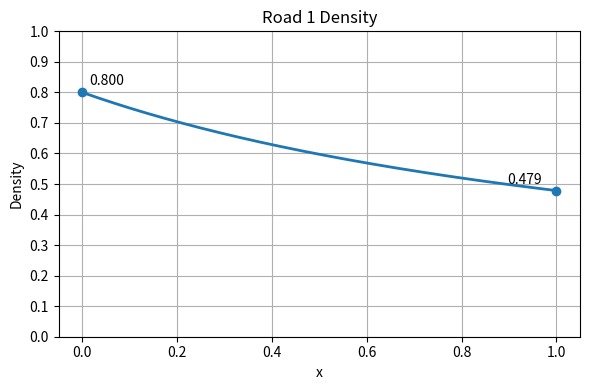
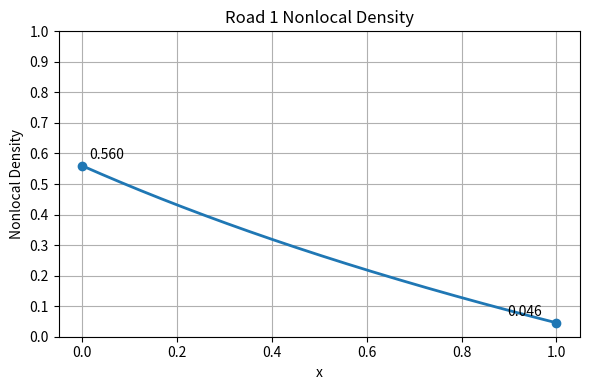
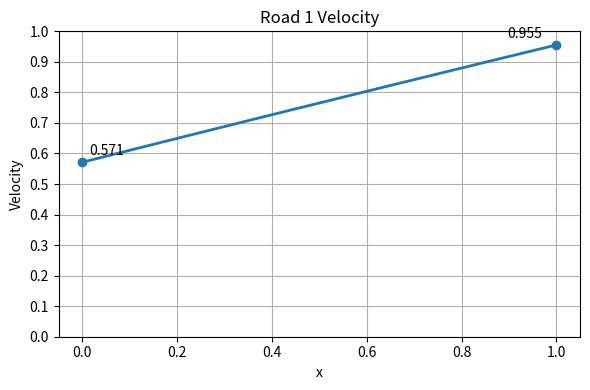
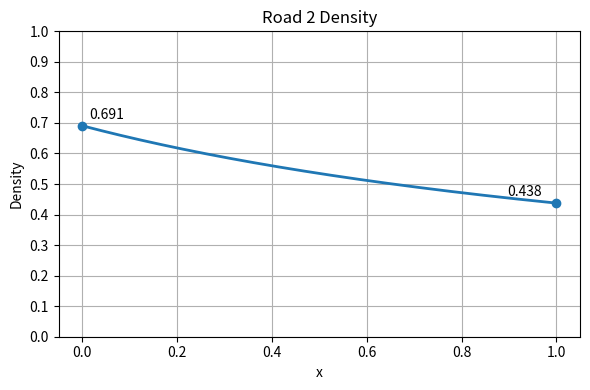
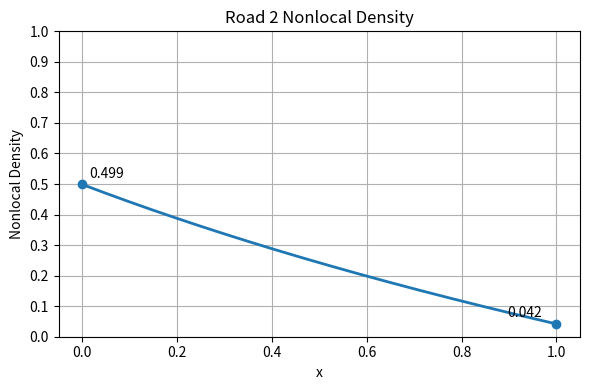
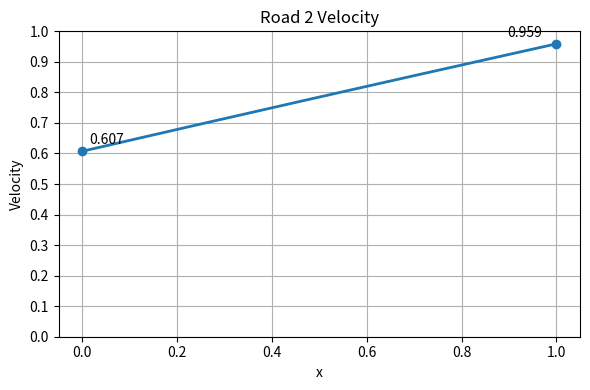
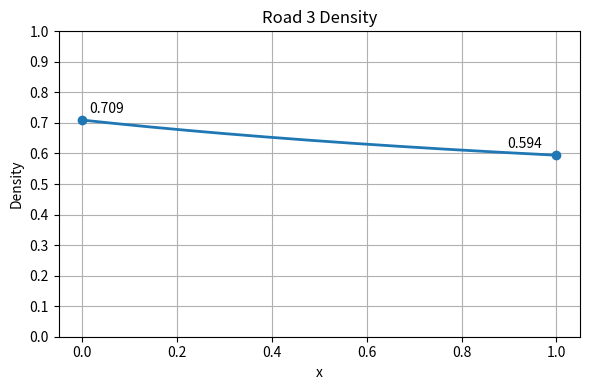
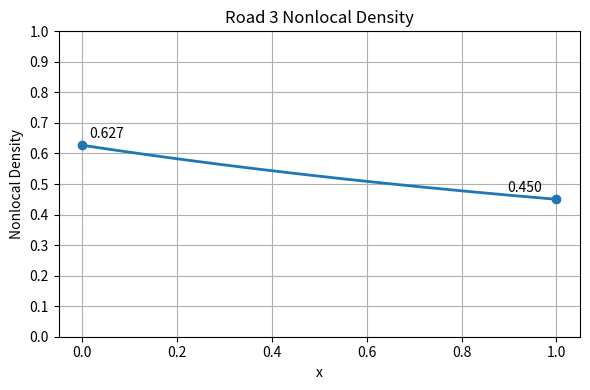
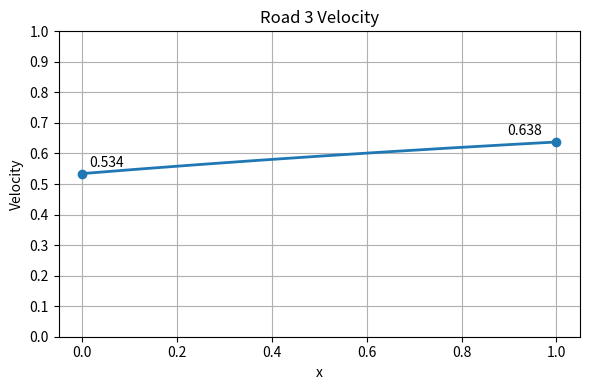
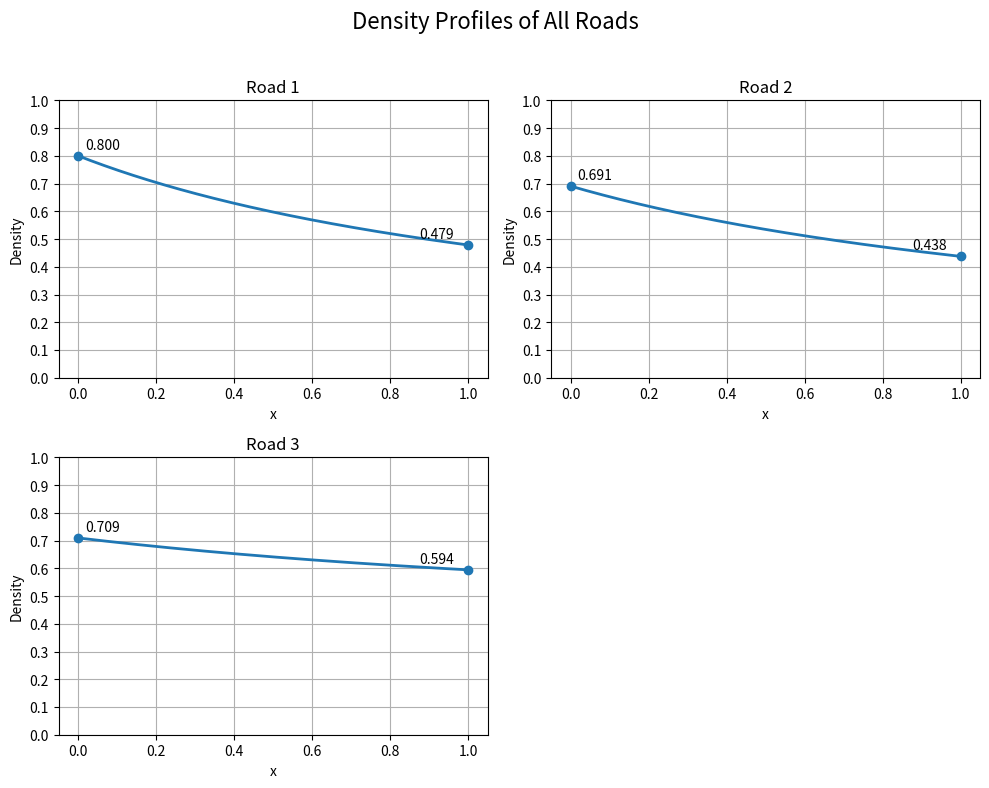
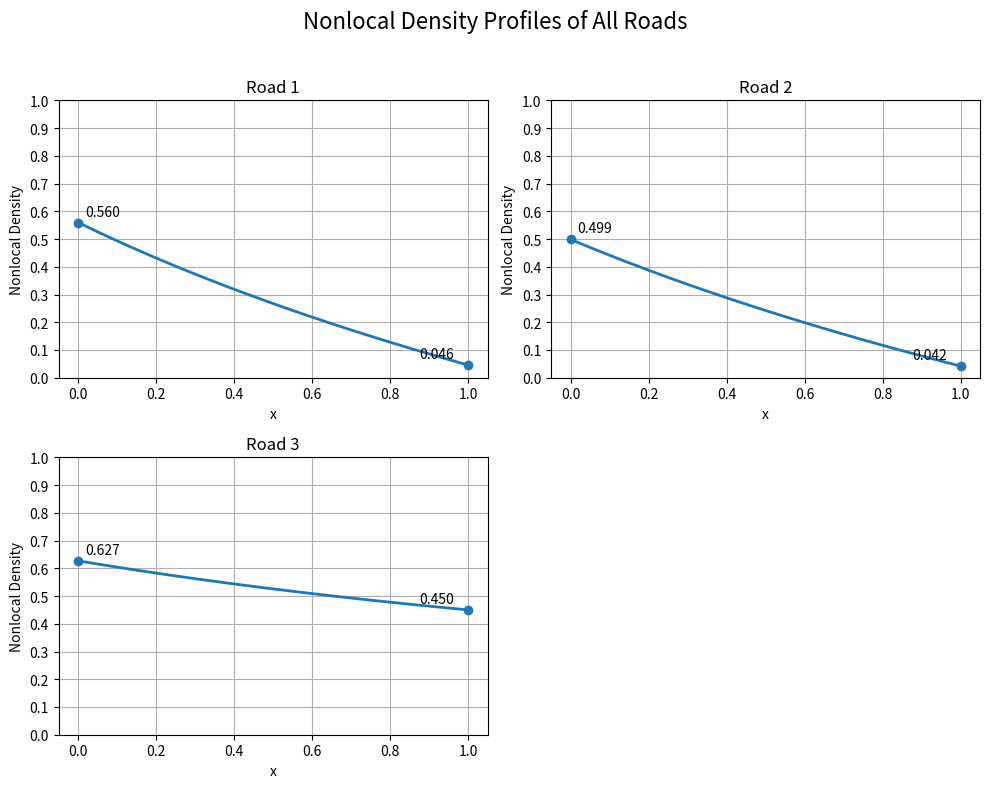
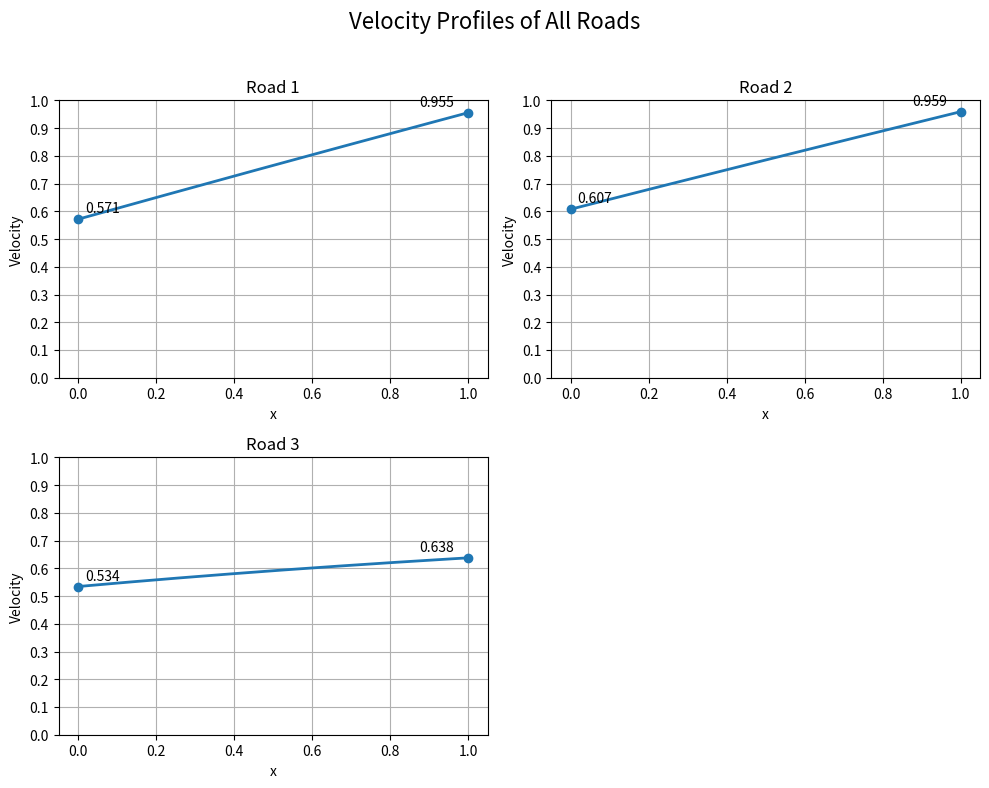

Write Python code to recreate these figures, in order.
import random

import numpy as np
from scipy.optimize import root

import matplotlib.pyplot as plt
from scipy.optimize import root_scalar
import os



random.seed(42)
np.random.seed(42)


class Road:

    def __init__(
        self,
        road_id,
        rho_l=None,
        rho_r=None,
        L=None,
        eta=None,
        lam=None,
        commodities=None,
    ):

        # ----------------------------
        # Identification
        # ----------------------------

        self.id = road_id

        # ----------------------------
        # Boundary densities
        # (one of them may initially be unknown)
        # ----------------------------

        self.rho_l = rho_l
        self.rho_r = rho_r

        # ----------------------------
        # Physical parameters
        # ----------------------------

        self.L = L
        self.eta = eta
        self.lam = lam

        # ----------------------------
        # Commodity distribution
        # ----------------------------

        self.commodities = commodities

    def __repr__(self):

        return (
            f"Road("
            f"id={self.id}, "
            f"rho_l={self.rho_l}, "
            f"rho_r={self.rho_r})"
        )
    

class Junction:

    def __init__(
        self,
        junction_id,
        incoming_roads,
        outgoing_roads,
        commodity_destination,
        constant_in_f=10
    ):

        # ----------------------------
        # Identification
        # ----------------------------

        self.id = junction_id

        # ----------------------------
        # Connected roads
        # ----------------------------

        self.incoming_roads = incoming_roads
        self.outgoing_roads = outgoing_roads

        # ----------------------------
        # Commodity routing
        # ----------------------------

        self.commodity_destination = commodity_destination

        # ----------------------------
        # Constants
        # ----------------------------

        self.constant_in_f = constant_in_f

        # ----------------------------
        # Buffers
        # One buffer per outgoing road
        # ----------------------------

        self.buffers = {}

        for road in self.outgoing_roads:

            self.buffers[road.id] = {

            }

    # ============================================================
    # V and W_out
    # ============================================================

    def V(self, road, W):

        return np.exp(-road.lam * W)


    def W_out_0(self, road,rho_out_l):

        K = road.rho_r * (road.eta - road.L) / road.eta

        exponent = (
            (road.lam / road.eta)
            * road.rho_r
            * road.L
        )

        log_argument = (
            rho_out_l
            * (np.exp(exponent) - 1)
            + road.rho_r
        )

        return (
            (road.lam / (road.eta ** 2))
            * (
                np.log(log_argument)
                - np.log(road.rho_r)
            )
            + K
        )
    # ============================================================
    # rho_r and rho_l
    # ============================================================

    def rho_r_function(self, road, b):

        tmp_max = max(b)

        return tmp_max






    def rho_l_function(self, road, b):

        buffer_idx = self.outgoing_roads.index(road)

        # Initial guess: assume W = 0, so V = 1
        rho_out_l = (
            b[buffer_idx]
            * self.constant_in_f
        )

        tol = 1e-13
        max_iter = 100

        for i in range(max_iter):

            W = self.W_out_0(
                road,
                rho_out_l
            )

            rho_new = (
                b[buffer_idx]
                * self.constant_in_f
                / self.V(road, W)
            )

            if abs(rho_new - rho_out_l) < tol:
                print(i)
                return rho_new

            rho_out_l = rho_new

        return rho_out_l



    
    
    # ============================================================
    # Riccati Solution
    # ============================================================

    def riccati(self, road, x, b):

        if road in self.incoming_roads:

            rho_l = road.rho_l
            rho_r = self.rho_r_function(road, b)

        else:

            rho_l = self.rho_l_function(road, b)
            rho_r = road.rho_r

        argument_of_exp = (
            (road.lam / road.eta)
            * rho_r
            * x
        )

        return (
            rho_r
            * rho_l
            * np.exp(argument_of_exp)
        ) / (
            rho_l
            * (
                np.exp(argument_of_exp) - 1
            )
            + rho_r
        )

    def new_riccati(self, road, x):
        """
        Riccati solution using the stored boundary values
        road.rho_l and road.rho_r.

        Assumes solve() has already updated these values.
        """

        rho_l = road.rho_l
        rho_r = road.rho_r

        argument_of_exp = (
            (road.lam / road.eta)
            * rho_r
            * x
        )

        return (
            rho_r
            * rho_l
            * np.exp(argument_of_exp)
        ) / (
            rho_l
            * (
                np.exp(argument_of_exp) - 1
            )
            + rho_r
        )

    # ============================================================
    # Density Function
    # ============================================================

    def q(self, road, x, b):

        return self.riccati(road, x, b)

    def new_q(self, road, x,b):
        """
        Density using the stored boundary values.
        """

        return self.new_riccati(road, x)
    

    # ============================================================
    # Flux into Buffer
    # Equation (7.3)
    # ============================================================

    def phi_in_buffer_func(self, in_road, out_road, b):

        q_in = self.q(
            in_road,
            in_road.L,
            b
        )

        V_in = self.V(
            in_road,
            self.rho_r_function(in_road, b)
        )

        commodity_fraction = 0

        for commodity, fraction in enumerate(in_road.commodities):

            if self.commodity_destination[commodity] == out_road.id:
                commodity_fraction += fraction

        return (
            commodity_fraction
            * q_in
            * V_in
        )




    # ============================================================
    # Flux out of Buffer
    # Equation (7.4)
    # ============================================================

    def phi_out_buffer_func(self, out_road, b):

        buffer_idx = self.outgoing_roads.index(out_road)

        return self.constant_in_f * b[buffer_idx]
    

    # ============================================================
    # ROOT FUNCTION
    # ============================================================


    # ============================================================
    # ODE for One Buffer
    # ============================================================

    def F_for_buffer(self, out_road, b):

        phi_in = 0

        for in_road in self.incoming_roads:

            phi_in += self.phi_in_buffer_func(
                in_road,
                out_road,
                b
            )

        phi_out = self.phi_out_buffer_func(
            out_road,
            b
        )

        return phi_in - phi_out


    # ============================================================
    # ODE System
    # ============================================================

    def F(self, b):

        F_values = []

        for out_road in self.outgoing_roads:

            F_values.append(
                self.F_for_buffer(
                    out_road,
                    b
                )
            )

        return np.array(F_values)


    # ============================================================
    # ROOT SEARCH
    # ============================================================

    def solve(self):

        print("=" * 80)
        print(f"ROOT SEARCH - Junction {self.id}")
        print("=" * 80)

        tol = 1e-6

        # Initial guess for the buffer values
        x0 = np.ones(len(self.outgoing_roads))

        result = root(
            self.F,
            x0=x0,
            tol=tol
        )

        b_star = result.x

        print("Solution:", b_star)
        print("F(sol):", result.fun)
        print("norm(F(sol)):", np.linalg.norm(result.fun))
        print("Converged:", result.success)
        print("Message:", result.message)

        if not result.success:

            print(
                "No root found, norm =",
                np.linalg.norm(result.fun),
                "\n"
            )

            raise RuntimeError(
                f"Root search failed for Junction {self.id}"
            )

        # ========================================================
        # Store buffer values
        # ========================================================

        for i, road in enumerate(self.outgoing_roads):

            self.buffers[road.id]["b"] = b_star[i]

        # ========================================================
        # Update Boundary Densities
        # ========================================================

        for road in self.incoming_roads:

            road.rho_r = self.rho_r_function(
                road,
                b_star
            )

        for road in self.outgoing_roads:

            road.rho_l = self.rho_l_function(
                road,
                b_star
            )
        
        self.b = b_star

        return b_star



def random_commodities(n):

    weights = np.random.rand(n)
    weights /= np.sum(weights)

    return weights.tolist()

def random_routing(n_commodities, outgoing_roads):

    return {
        commodity: random.choice(outgoing_roads)
        for commodity in range(n_commodities)
    }

def main():

    # ========================================================
    # Boundary Conditions
    # ========================================================

    rho_l_R1 = 0.8
    rho_r_R3 = 0.45

    # ========================================================
    # Create Roads
    # ========================================================

    n_commodities = 1

    R1 = Road(1, rho_l=rho_l_R1, L=1, eta=1.1, lam=1.0, commodities=random_commodities(n_commodities))
    R2 = Road(2, L=1, eta=1.1, lam=1.0, commodities=random_commodities(n_commodities))
    R3 = Road(3, rho_r=rho_r_R3,L=1, eta=1.1, lam=1.0, commodities=random_commodities(n_commodities))


    roads = {
        1: R1,
        2: R2,
        3: R3}


    solve_order = [
    1,2
    ]

  

    # ========================================================
    # Commodity Destinations / Routing 
    # ========================================================


    commodity_destination_J1 = random_routing(n_commodities, [2])
    commodity_destination_J2 = random_routing(n_commodities, [3])



    # ========================================================
    # Create Junctions
    # ========================================================

    J1 = Junction(
        junction_id=1,
        incoming_roads=[R1],
        outgoing_roads=[R2],
        commodity_destination=commodity_destination_J1
    )

    J2 = Junction(
        junction_id=2,
        incoming_roads=[R2],
        outgoing_roads=[R3],
        commodity_destination=commodity_destination_J2
    )

    junctions = {

        1: J1,
        2: J2

    }

    # ========================================================
    # Solve Network (Iterative)
    # ========================================================

    R2.rho_r = 1.0          # Initial guess

    tol = 1e-13
    max_iter = 100

    for it in range(max_iter):

        old_rho_r = R2.rho_r

        # Solve first junction
        J1.solve()

        # Solve second junction
        J2.solve()

        # Check convergence of the shared boundary value
        error = abs(R2.rho_r - old_rho_r)

 

        print(
            f"rho_r(R2) = {R2.rho_r:.12f}"
        )

        if error < tol:
            print(
            f"Iteration {it+1}: "
            f"rho_r(R2) = {R2.rho_r:.12f}, "
            f"error = {error:.3e}"
            )
            print("\nNetwork converged.")
            break

    else:
        raise RuntimeError("Network iteration did not converge.")

    # ========================================================
    # Final Road Parameters
    # ========================================================

    print("\n")
    print("=" * 80)
    print("FINAL ROAD PARAMETERS")
    print("=" * 80)

    for road_id in sorted(roads):

        road = roads[road_id]

        print(f"\nRoad {road.id}")
        print("-" * 40)

        print(f"rho_l       = {road.rho_l}")
        print(f"rho_r       = {road.rho_r}")
        print(f"L           = {road.L}")
        print(f"eta         = {road.eta}")
        print(f"lambda      = {road.lam}")
        print(f"commodities = {road.commodities}")


    # ==========================================================
    # Indicator (uniform) kernel
    # gamma(s) = 1 for 0 <= s <= 1
    # ==========================================================
    def compute_W_kernel(x, rho, rho_r, L, eta):

        W = np.zeros_like(x)

        for i in range(len(x)):

            x0 = x[i]
            x_end = min(x0 + eta, L)

            mask = (x >= x0) & (x <= x_end)

            xs = x[mask]
            rs = rho[mask]

            if len(xs) > 1:
                integral = np.trapezoid(rs, xs)
            else:
                integral = 0.0

            # contribution beyond end of road
            if x0 + eta > L:

                a = L
                b = x0 + eta

                if b > a:
                    integral += rho_r * (b - a)

            W[i] = integral / eta

        return W
    # ==========================================================
    # Plot everything
    # ==========================================================
    def save_all_road_plots(roads, folder_name="Unnamed"):

        os.makedirs(folder_name, exist_ok=True)

        # ------------------------------------------------------
        # Create summary figures
        # ------------------------------------------------------
        n_roads = len(roads)
        cols = int(np.ceil(np.sqrt(n_roads)))
        rows = int(np.ceil(n_roads / cols))

        fig_density, axs_density = plt.subplots(rows, cols,
                                                figsize=(5 * cols, 4 * rows))
        fig_W, axs_W = plt.subplots(rows, cols,
                                    figsize=(5 * cols, 4 * rows))
        fig_velocity, axs_velocity = plt.subplots(rows, cols,
                                                figsize=(5 * cols, 4 * rows))

        axs_density = np.array(axs_density).reshape(-1)
        axs_W = np.array(axs_W).reshape(-1)
        axs_velocity = np.array(axs_velocity).reshape(-1)

        # ------------------------------------------------------
        # Individual road plots
        # ------------------------------------------------------
        for k, road in enumerate(roads.values()):

            road_folder = os.path.join(folder_name, f"Road_{road.id}")
            os.makedirs(road_folder, exist_ok=True)

            x = np.linspace(0, road.L, 300)

            # --------------------------------------------------
            # Density
            # --------------------------------------------------

            junction = None

            for J in junctions.values():

                if (road in J.incoming_roads or
                    road in J.outgoing_roads):

                    junction = J
                    break

            if junction is None:
                raise ValueError(f"No junction found for Road {road.id}")
            
            rho = np.array([
                junction.new_q(road, xi, junction.b)
                for xi in x
            ])

            plt.figure(figsize=(6, 4))
            plt.plot(x, rho, linewidth=2)
            plt.scatter([x[0], x[-1]], [rho[0], rho[-1]], zorder=5)

            plt.annotate(f"{rho[0]:.3f}",
                        (x[0], rho[0]),
                        xytext=(5, 5),
                        textcoords="offset points")

            plt.annotate(f"{rho[-1]:.3f}",
                        (x[-1], rho[-1]),
                        xytext=(-35, 5),
                        textcoords="offset points")
            plt.xlabel("x")
            plt.ylim(0, 1)
            plt.yticks(np.arange(0, 1.01, 0.1))
            plt.ylabel("Density")
            plt.title(f"Road {road.id} Density")
            plt.grid(True)
            plt.tight_layout()

            plt.savefig(os.path.join(road_folder, "density.png"))

            plt.close()

            # Add to summary figure
            axs_density[k].plot(x, rho, linewidth=2)
            axs_density[k].scatter([x[0], x[-1]], [rho[0], rho[-1]], zorder=5)

            axs_density[k].annotate(f"{rho[0]:.3f}",
                                    (x[0], rho[0]),
                                    xytext=(5, 5),
                                    textcoords="offset points")

            axs_density[k].annotate(f"{rho[-1]:.3f}",
                                    (x[-1], rho[-1]),
                                    xytext=(-35, 5),
                                    textcoords="offset points")
            axs_density[k].set_title(f"Road {road.id}")
            axs_density[k].set_ylim(0, 1)
            axs_density[k].set_yticks(np.arange(0, 1.01, 0.1))
            axs_density[k].set_xlabel("x")
            axs_density[k].set_ylabel("Density")
            axs_density[k].grid(True)

            # --------------------------------------------------
            # Nonlocal density
            # --------------------------------------------------
            W = compute_W_kernel(
                x,
                rho,
                road.rho_r,
                road.L,
                road.eta
            )

            plt.figure(figsize=(6, 4))
            plt.scatter([x[0], x[-1]], [W[0], W[-1]], zorder=5)

            plt.annotate(f"{W[0]:.3f}",
                        (x[0], W[0]),
                        xytext=(5, 5),
                        textcoords="offset points")

            plt.annotate(f"{W[-1]:.3f}",
                        (x[-1], W[-1]),
                        xytext=(-35, 5),
                        textcoords="offset points")
            plt.plot(x, W, linewidth=2)
            
            plt.xlabel("x")
            plt.ylabel("Nonlocal Density")
            plt.ylim(0, 1)
            plt.yticks(np.arange(0, 1.01, 0.1))
            plt.title(f"Road {road.id} Nonlocal Density")
            plt.grid(True)
            plt.tight_layout()
            plt.savefig(os.path.join(road_folder, "nonlocal_density.png"))
            plt.close()

            # Add to summary figure
            axs_W[k].plot(x, W, linewidth=2)
            axs_W[k].scatter([x[0], x[-1]], [W[0], W[-1]], zorder=5)

            axs_W[k].annotate(f"{W[0]:.3f}",
                            (x[0], W[0]),
                            xytext=(5, 5),
                            textcoords="offset points")

            axs_W[k].annotate(f"{W[-1]:.3f}",
                            (x[-1], W[-1]),
                            xytext=(-35, 5),
                            textcoords="offset points")
            axs_W[k].set_title(f"Road {road.id}")
            axs_W[k].set_xlabel("x")
            axs_W[k].set_ylim(0, 1)
            axs_W[k].set_yticks(np.arange(0, 1.01, 0.1))
            axs_W[k].set_ylabel("Nonlocal Density")
            axs_W[k].grid(True)

            # --------------------------------------------------
            # Velocity
            # --------------------------------------------------
            V = np.exp(-road.lam * W)



            plt.figure(figsize=(6, 4))

            plt.scatter([x[0], x[-1]], [V[0], V[-1]], zorder=5)

            plt.annotate(f"{V[0]:.3f}",
                        (x[0], V[0]),
                        xytext=(5, 5),
                        textcoords="offset points")

            plt.annotate(f"{V[-1]:.3f}",
                        (x[-1], V[-1]),
                        xytext=(-35, 5),
                        textcoords="offset points")
            plt.plot(x, V, linewidth=2)
            plt.xlabel("x")
            plt.ylim(0, 1)
            plt.yticks(np.arange(0, 1.01, 0.1))
            plt.ylabel("Velocity")
            plt.title(f"Road {road.id} Velocity")
            plt.grid(True)
            plt.tight_layout()
            plt.savefig(os.path.join(road_folder, "velocity.png"))
            plt.close()

            # Add to summary figure
            axs_velocity[k].plot(x, V, linewidth=2)

            axs_velocity[k].scatter([x[0], x[-1]], [V[0], V[-1]], zorder=5)

            axs_velocity[k].annotate(f"{V[0]:.3f}",
                                    (x[0], V[0]),
                                    xytext=(5, 5),
                                    textcoords="offset points")

            axs_velocity[k].annotate(f"{V[-1]:.3f}",
                                    (x[-1], V[-1]),
                                    xytext=(-35, 5),
                                    textcoords="offset points")
            axs_velocity[k].set_title(f"Road {road.id}")
            axs_velocity[k].set_ylim(0, 1)
            axs_velocity[k].set_yticks(np.arange(0, 1.01, 0.1))
            axs_velocity[k].set_xlabel("x")
            axs_velocity[k].set_ylabel("Velocity")
            axs_velocity[k].grid(True)

        # ------------------------------------------------------
        # Remove unused subplots
        # ------------------------------------------------------
        for i in range(n_roads, len(axs_density)):
            fig_density.delaxes(axs_density[i])
            fig_W.delaxes(axs_W[i])
            fig_velocity.delaxes(axs_velocity[i])

        # ------------------------------------------------------
        # Save summary figures
        # ------------------------------------------------------
        fig_density.suptitle("Density Profiles of All Roads", fontsize=16)
        fig_density.tight_layout(rect=[0, 0, 1, 0.96])
        fig_density.savefig(os.path.join(folder_name,
                                        "density_all_roads.png"))
        plt.close(fig_density)

        fig_W.suptitle("Nonlocal Density Profiles of All Roads", fontsize=16)
        fig_W.tight_layout(rect=[0, 0, 1, 0.96])
        fig_W.savefig(os.path.join(folder_name,
                                "nonlocal_density_all_roads.png"))
        plt.close(fig_W)

        fig_velocity.suptitle("Velocity Profiles of All Roads", fontsize=16)
        fig_velocity.tight_layout(rect=[0, 0, 1, 0.96])
        fig_velocity.savefig(os.path.join(folder_name,
                                        "velocity_all_roads.png"))
        plt.close(fig_velocity)


    # ==========================================================
    # Create all plots
    # ==========================================================
    save_all_road_plots(
        roads,
        "case1"
    )

if __name__ == "__main__":
    main()
